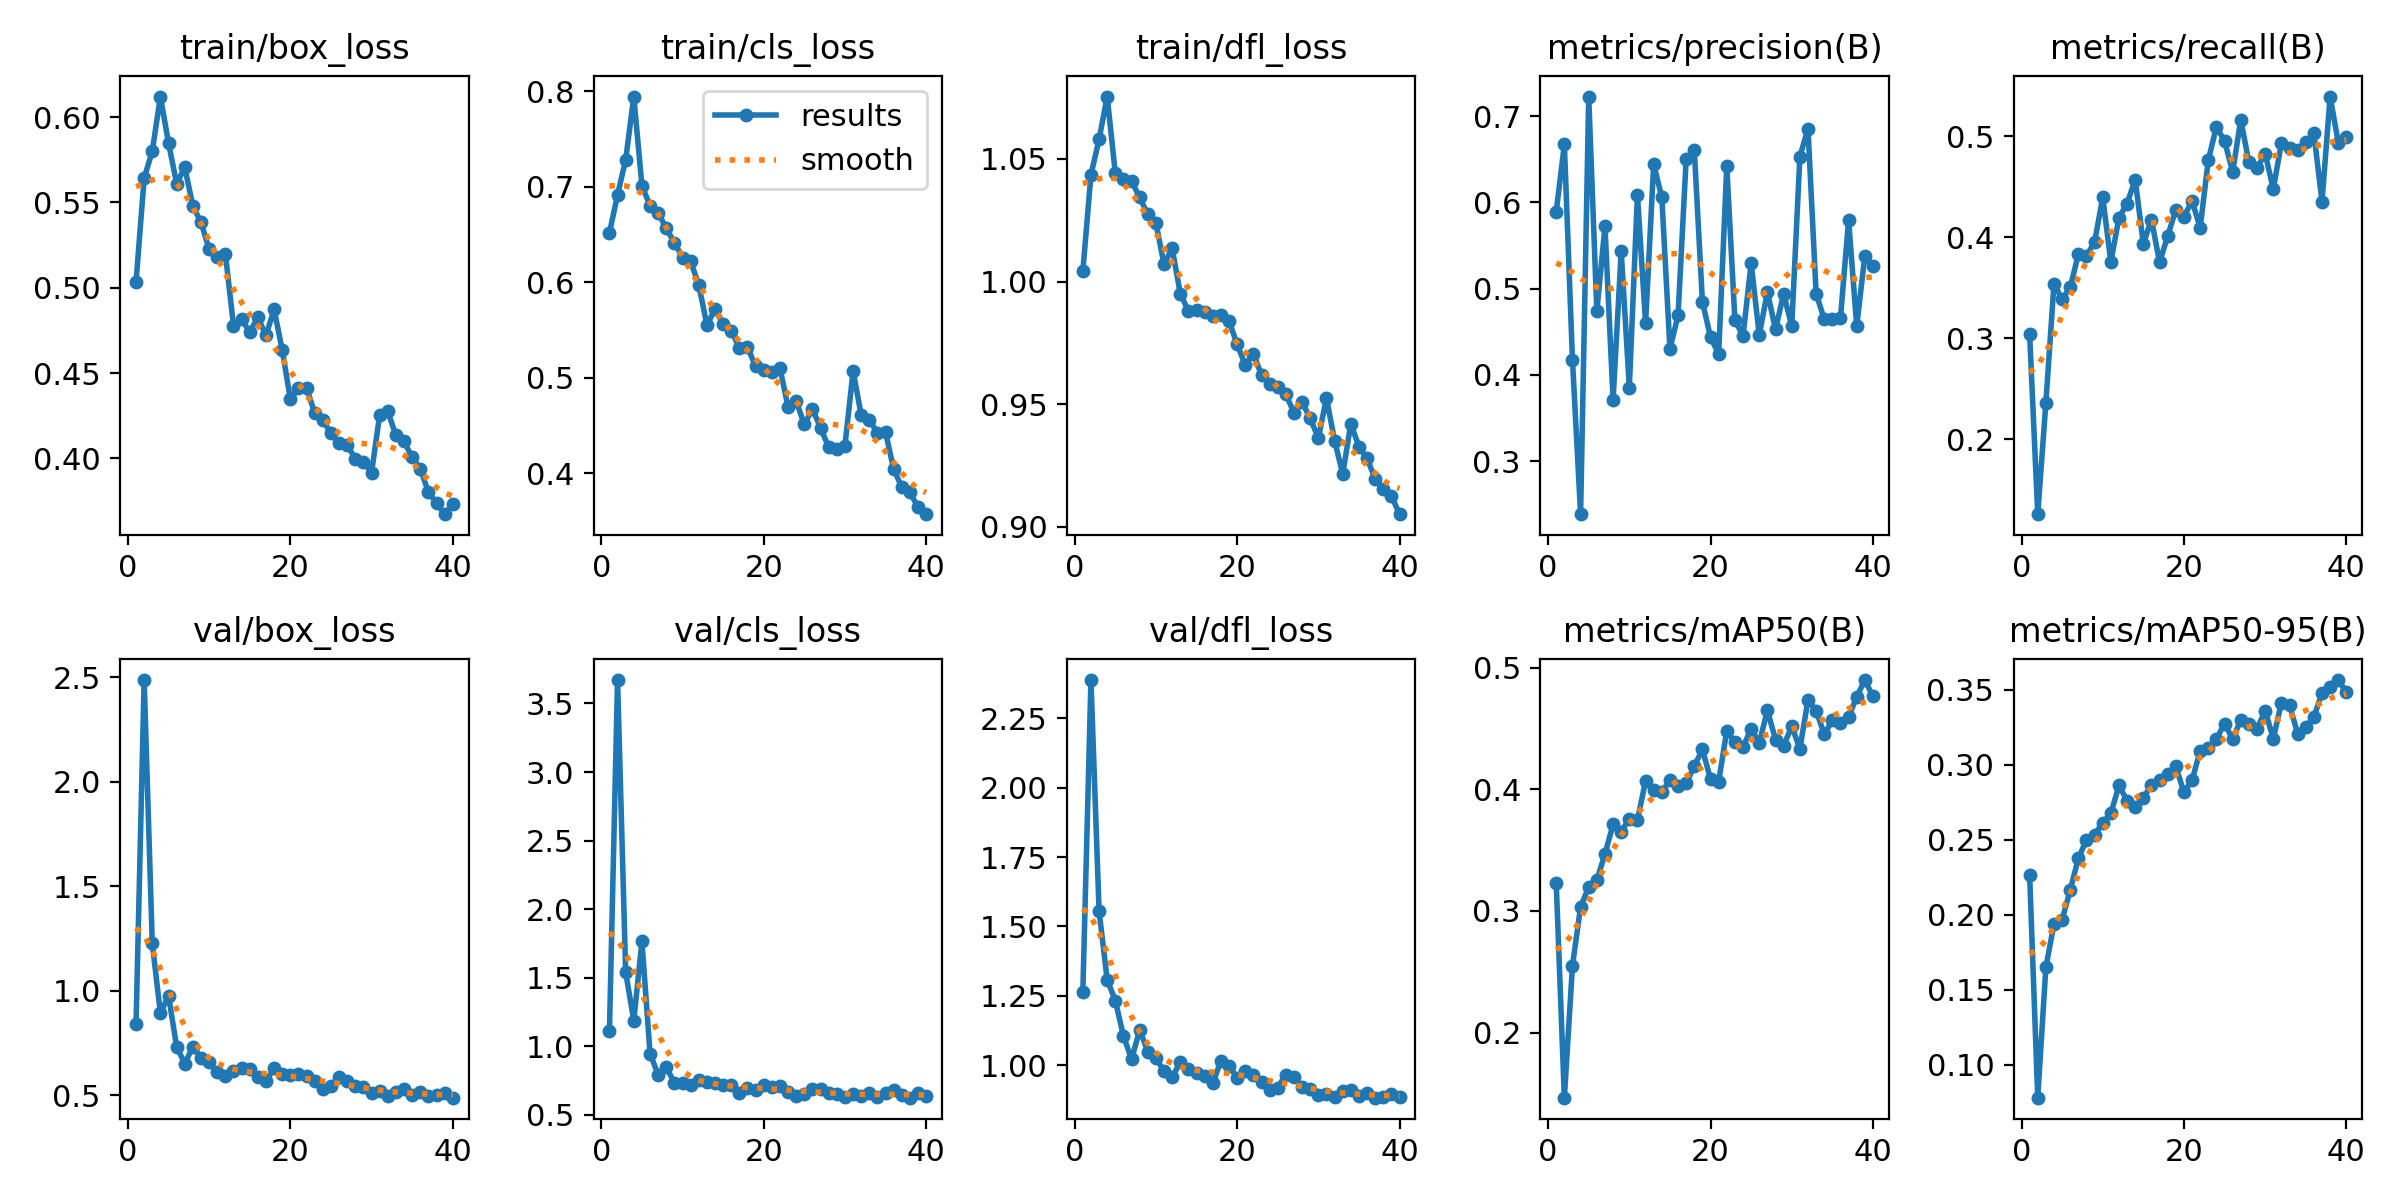

Values plotted in this chart, from the file beside it:
epoch, time, train/box_loss, train/cls_loss, train/dfl_loss, metrics/precision(B), metrics/recall(B), metrics/mAP50(B), metrics/mAP50-95(B), val/box_loss, val/cls_loss, val/dfl_loss, lr/pg0, lr/pg1, lr/pg2
1, 27.91, 0.5035, 0.6516, 1.004, 0.5894, 0.3041, 0.3227, 0.2263, 0.8396, 1.11, 1.263, 0.0003643, 0.0003643, 0.0003643
2, 54.93, 0.5643, 0.6914, 1.044, 0.6671, 0.1259, 0.1465, 0.07795, 2.488, 3.671, 2.388, 0.0007164, 0.0007164, 0.0007164
3, 82.99, 0.5801, 0.7282, 1.058, 0.4173, 0.2362, 0.255, 0.1649, 1.227, 1.539, 1.556, 0.00105, 0.00105, 0.00105
4, 109.9, 0.6121, 0.7944, 1.075, 0.2385, 0.3541, 0.3035, 0.1938, 0.8929, 1.188, 1.308, 0.001029, 0.001029, 0.001029
5, 136, 0.5849, 0.701, 1.044, 0.7227, 0.3384, 0.3197, 0.1965, 0.9756, 1.766, 1.233, 0.001001, 0.001001, 0.001001
6, 162.6, 0.5611, 0.68, 1.042, 0.4738, 0.3504, 0.3253, 0.2164, 0.7321, 0.9479, 1.106, 0.0009735, 0.0009735, 0.0009735
7, 187.2, 0.5706, 0.6728, 1.041, 0.5723, 0.3832, 0.3468, 0.2375, 0.6514, 0.7925, 1.021, 0.000946, 0.000946, 0.000946
8, 214.8, 0.5479, 0.6564, 1.034, 0.371, 0.3814, 0.3712, 0.2498, 0.7318, 0.851, 1.127, 0.0009185, 0.0009185, 0.0009185
9, 242.2, 0.5384, 0.6413, 1.027, 0.543, 0.3953, 0.3651, 0.2533, 0.6786, 0.7319, 1.049, 0.000891, 0.000891, 0.000891
10, 268.7, 0.5226, 0.6257, 1.024, 0.3853, 0.4397, 0.3759, 0.2612, 0.6567, 0.7345, 1.025, 0.0008635, 0.0008635, 0.0008635
11, 294.7, 0.5178, 0.6219, 1.007, 0.609, 0.3755, 0.3748, 0.2674, 0.6104, 0.7155, 0.9792, 0.000836, 0.000836, 0.000836
12, 320.8, 0.52, 0.5973, 1.014, 0.4598, 0.4195, 0.4068, 0.2861, 0.5919, 0.7513, 0.9569, 0.0008085, 0.0008085, 0.0008085
13, 348.9, 0.4779, 0.5553, 0.9951, 0.6442, 0.4334, 0.3992, 0.2759, 0.6168, 0.7382, 1.011, 0.000781, 0.000781, 0.000781
14, 376.9, 0.4815, 0.5716, 0.9881, 0.6059, 0.457, 0.3977, 0.2716, 0.632, 0.7317, 0.988, 0.0007535, 0.0007535, 0.0007535
15, 406, 0.4741, 0.5564, 0.9886, 0.4303, 0.3934, 0.4078, 0.2777, 0.6238, 0.7151, 0.9716, 0.000726, 0.000726, 0.000726
16, 434.8, 0.4827, 0.5495, 0.9877, 0.4688, 0.4176, 0.403, 0.2865, 0.5858, 0.7202, 0.9593, 0.0006985, 0.0006985, 0.0006985
17, 462.1, 0.4721, 0.531, 0.9861, 0.6503, 0.3753, 0.4049, 0.2895, 0.5678, 0.6602, 0.9341, 0.000671, 0.000671, 0.000671
18, 488, 0.4873, 0.5321, 0.9862, 0.6606, 0.4011, 0.4191, 0.294, 0.628, 0.699, 1.016, 0.0006435, 0.0006435, 0.0006435
19, 514.7, 0.4636, 0.5119, 0.984, 0.4848, 0.4274, 0.4329, 0.2989, 0.6027, 0.6851, 0.9987, 0.000616, 0.000616, 0.000616
20, 541.2, 0.4347, 0.5079, 0.9744, 0.4436, 0.4203, 0.4084, 0.2815, 0.5948, 0.7176, 0.9535, 0.0005886, 0.0005886, 0.0005886
21, 567.3, 0.441, 0.5065, 0.966, 0.4242, 0.4361, 0.4063, 0.2896, 0.6037, 0.7052, 0.979, 0.0005611, 0.0005611, 0.0005611
22, 596.1, 0.4414, 0.51, 0.9707, 0.6421, 0.4094, 0.4483, 0.3092, 0.5898, 0.7121, 0.965, 0.0005336, 0.0005336, 0.0005336
23, 622.6, 0.4265, 0.4691, 0.9619, 0.4636, 0.4765, 0.4385, 0.311, 0.569, 0.6691, 0.9377, 0.0005061, 0.0005061, 0.0005061
24, 651.4, 0.4223, 0.4756, 0.9584, 0.4451, 0.5092, 0.4349, 0.317, 0.531, 0.6367, 0.9115, 0.0004786, 0.0004786, 0.0004786
25, 681.7, 0.4148, 0.4511, 0.9572, 0.5293, 0.4953, 0.4496, 0.3274, 0.544, 0.6535, 0.9195, 0.0004511, 0.0004511, 0.0004511
26, 709.5, 0.4089, 0.4675, 0.954, 0.446, 0.4647, 0.4382, 0.317, 0.5874, 0.6894, 0.9658, 0.0004236, 0.0004236, 0.0004236
27, 736.5, 0.4076, 0.4474, 0.9465, 0.4962, 0.5162, 0.465, 0.3298, 0.5699, 0.6907, 0.9572, 0.0003961, 0.0003961, 0.0003961
28, 764.2, 0.3999, 0.4273, 0.9509, 0.4526, 0.4742, 0.4408, 0.3274, 0.5443, 0.6634, 0.922, 0.0003686, 0.0003686, 0.0003686
29, 791.4, 0.3977, 0.4256, 0.9442, 0.494, 0.4684, 0.436, 0.3237, 0.5386, 0.6523, 0.9132, 0.0003411, 0.0003411, 0.0003411
30, 817.9, 0.3917, 0.429, 0.9362, 0.4564, 0.4828, 0.4517, 0.3361, 0.5082, 0.6298, 0.8916, 0.0003136, 0.0003136, 0.0003136
31, 847.2, 0.4255, 0.5069, 0.9525, 0.6528, 0.4478, 0.4334, 0.3173, 0.5178, 0.6505, 0.8975, 0.0002861, 0.0002861, 0.0002861
32, 875.3, 0.4275, 0.4611, 0.9352, 0.6855, 0.493, 0.4734, 0.3412, 0.4966, 0.6391, 0.8853, 0.0002586, 0.0002586, 0.0002586
33, 904.4, 0.4135, 0.4556, 0.9216, 0.4943, 0.4885, 0.4648, 0.3398, 0.5144, 0.6584, 0.9086, 0.0002311, 0.0002311, 0.0002311
34, 930.2, 0.41, 0.4426, 0.9421, 0.4645, 0.4865, 0.4453, 0.3206, 0.5318, 0.6327, 0.9092, 0.0002036, 0.0002036, 0.0002036
35, 958.3, 0.4006, 0.4429, 0.9327, 0.465, 0.4941, 0.4566, 0.3249, 0.5031, 0.6578, 0.8881, 0.0001761, 0.0001761, 0.0001761
36, 988.2, 0.3941, 0.4043, 0.9279, 0.466, 0.5029, 0.4543, 0.3316, 0.5134, 0.6801, 0.8998, 0.0001486, 0.0001486, 0.0001486
37, 1016, 0.3801, 0.3855, 0.9195, 0.5795, 0.4354, 0.4595, 0.3478, 0.494, 0.6482, 0.8829, 0.0001211, 0.0001211, 0.0001211
38, 1044, 0.3739, 0.3799, 0.9154, 0.4564, 0.5393, 0.4761, 0.3518, 0.5003, 0.6258, 0.8863, 9.36017e-05, 9.36017e-05, 9.36017e-05
39, 1071, 0.3673, 0.3645, 0.9126, 0.5382, 0.4938, 0.4899, 0.3564, 0.5101, 0.6571, 0.8962, 6.61045e-05, 6.61045e-05, 6.61045e-05
40, 1099, 0.373, 0.3572, 0.9052, 0.526, 0.4993, 0.4764, 0.3483, 0.488, 0.6361, 0.8843, 3.86073e-05, 3.86073e-05, 3.86073e-05
